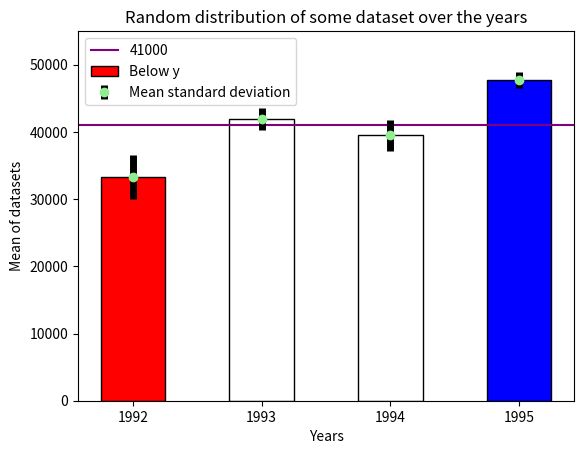

Write Python code to recreate this figure.
# Use the following data for this assignment:

import pandas as pd
import numpy as np
import matplotlib.pyplot as plt
import math
from matplotlib.backend_bases import MouseButton

np.random.seed(12345)

df = pd.DataFrame([np.random.normal(32000, 200000, 3650),
                   np.random.normal(43000, 100000, 3650),
                   np.random.normal(43500, 140000, 3650),
                   np.random.normal(48000, 70000, 3650)],
                  index=[1992, 1993, 1994, 1995])


def getstats(row):
    row["mean"] = row.mean()
    row["error"] = row.std() / math.sqrt(len(row) - 1)
    row["min"] = row.mean() - row.std() / math.sqrt(len(row) - 1)
    row["max"] = row.mean() + row.std() / math.sqrt(len(row) - 1)
    return row


def applyColor(row):
    if y < row["min"]:
        row["color"] = "blue"
    elif y > row["max"]:
        row["color"] = "red"
    else:
        row["color"] = "white"
    return row


def plotgraph(event):
    global y, df
    plt.cla()
    axes = plt.gca()
    axes.set_ylim([0, 55000])
    plt.axhline(y=event.ydata, color='purple', linestyle='-')
    y = event.ydata
    df = df.apply(applyColor, axis=1)
    plt.bar(df.index.astype(str), df["mean"], width=0.5, color=df["color"], edgecolor=["black"] * 4)
    plt.errorbar(df.index.astype(str), df["mean"], color='lightgreen', fmt='o', ecolor='black', yerr=df["error"],                                                                                                              elinewidth=5)
    plt.legend(["{}".format(y), "Below y", "Mean standard deviation"], loc='upper left')
    plt.xlabel("Years")
    plt.ylabel("Mean of datasets")
    plt.title("Random distribution of some dataset over the years")
    plt.show()


y = 41000
ax = plt.gca()
ax.set_ylim([0, 55000])
plt.axhline(y=y, color='purple', linestyle='-')
df = df.apply(getstats, axis=1)
df = df[["mean", "error", "min", "max"]]
df = df.apply(applyColor, axis=1)
plt.bar(df.index.astype(str), df["mean"], width=0.5, color=df["color"], edgecolor=["black"] * 4)
plt.errorbar(df.index.astype(str), df["mean"], color='lightgreen', fmt='o', ecolor='black', yerr=df["error"],
             elinewidth=5)
plt.legend(["{}".format(y), "Below y", "Mean standard deviation"], loc='upper left')
plt.xlabel("Years")
plt.ylabel("Mean of datasets")
plt.title("Random distribution of some dataset over the years")
plt.connect('button_press_event', plotgraph)
plt.show()
